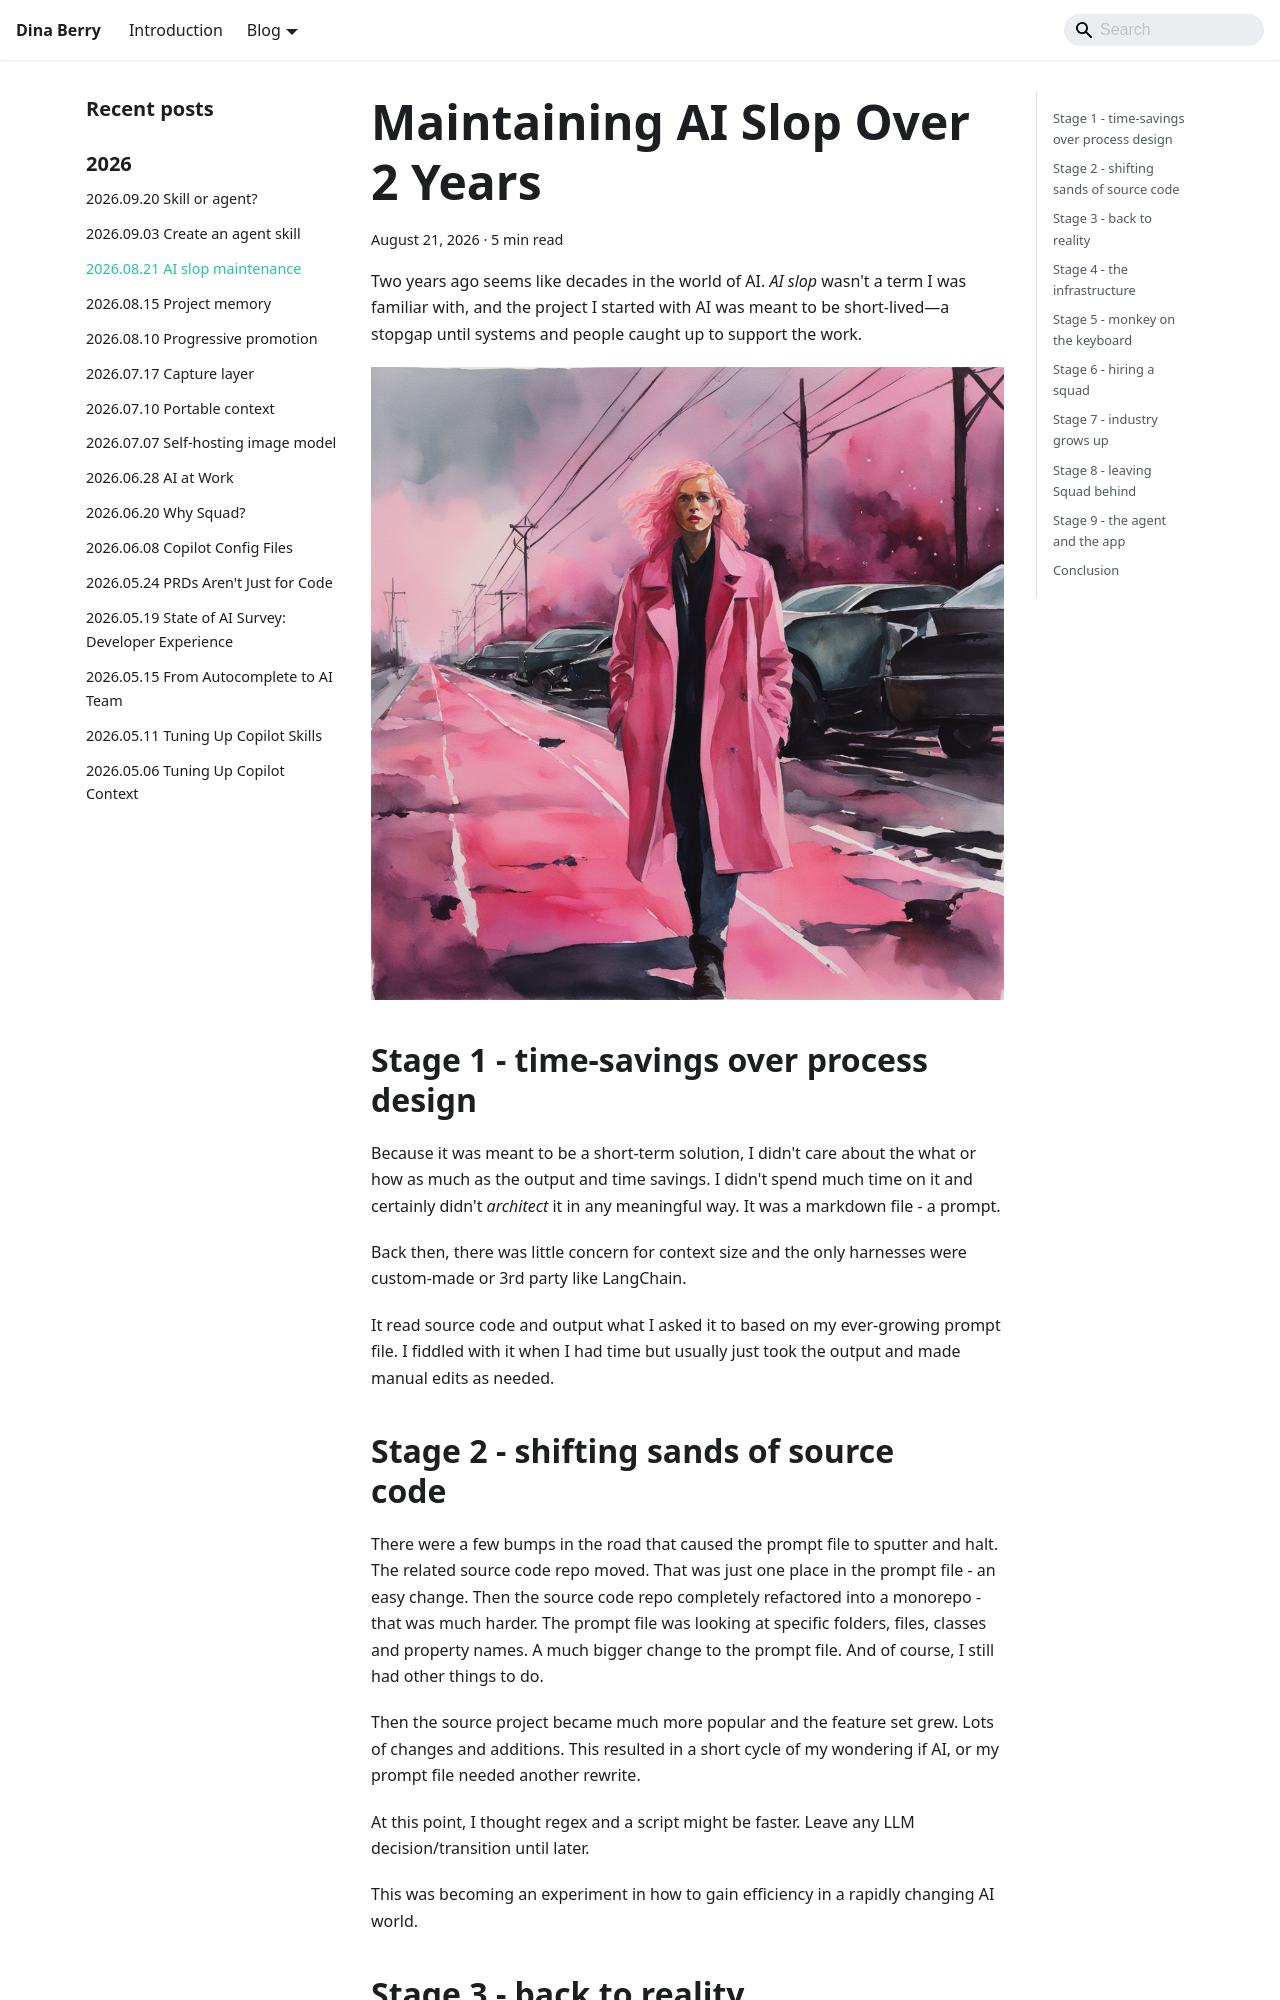

repository: dfberry/dfberry.github.io · page: 2026-08-21-maintaining-ai-slop-over-2-years.html · generator: docusaurus

---
slug: /2026-08-21-maintaining-ai-slop-over-2-years
date: 2026-08-21
canonical_url: https://dfberry.github.io/blog/2026-08-21-maintaining-ai-slop-over-2-years
custom_edit_url: null
sidebar_label: "2026.08.21 AI slop maintenance"
title: "Maintaining AI Slop Over 2 Years"
description: "A practical field guide for growing an AI-generated project over a two-year window."
tags:
  - ai
  - maintenance
  - software quality
  - technical debt
  - workflows
keywords:
  - ai slop maintenance
  - long term ai quality
  - maintainable ai outputs
  - ai generated code debt
  - two year maintenance plan
---

# Maintaining AI slop over 2 years

Two years ago seems like decades in the world of AI. _AI slop_ wasn't a term I was familiar with, and the project I started with AI was meant to be short-lived—a stopgap until systems and people caught up to support the work. 

![Woman on road littered with debris](./media/2026-08-21-maintaining-ai-slop-over-2-years/hero-2.png)

## Stage 1 - time-savings over process design

Because it was meant to be a short-term solution, I didn't care about the what or how as much as the output and time savings. I didn't spend much time on it and certainly didn't _architect_ it in any meaningful way. It was a markdown file - a prompt.

Back then, there was little concern for context size and the only harnesses were custom-made or 3rd party like LangChain. 

It read source code and output what I asked it to based on my ever-growing prompt file. I fiddled with it when I had time but usually just took the output and made manual edits as needed. 

## Stage 2 - shifting sands of source code

There were a few bumps in the road that caused the prompt file to sputter and halt. The related source code repo moved. That was just one place in the prompt file - an easy change. Then the source code repo completely refactored into a monorepo - that was much harder. The prompt file was looking at specific folders, files, classes and property names. A much bigger change to the prompt file. And of course, I still had other things to do. 

Then the source project became much more popular and the feature set grew. Lots of changes and additions. This resulted in a short cycle of my wondering if AI, or my prompt file needed another rewrite. 

At this point, I thought regex and a script might be faster. Leave any LLM decision/transition until later. 

This was becoming an experiment in how to gain efficiency in a rapidly changing AI world.
